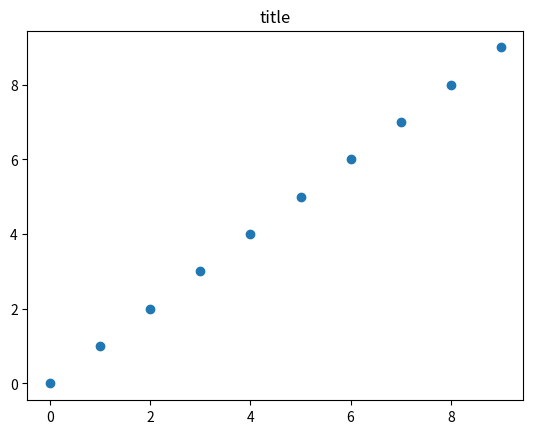

Write the Python code that produced this figure.
import matplotlib.pyplot as plt
x = list(range(10))
y = list(range(10))
plt.scatter(x,y)
plt.title("title")
plt.show()